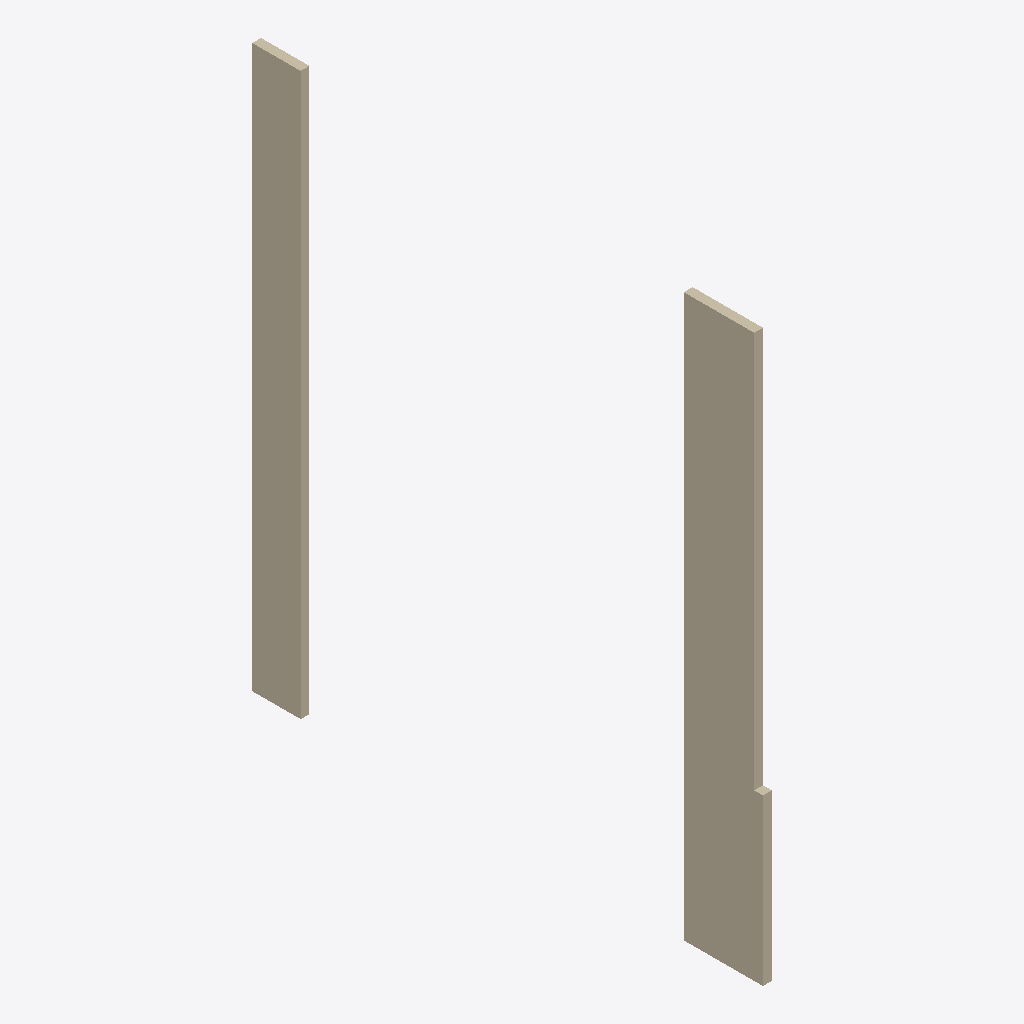
Isometric view of an IFC building model (IFC-SPF (STEP), schema IFC2X3, length unit millimetre), seen from the south-west, elements coloured by IFC class: 8 walls (beige).
Extent 0.2 m × 11.6 m × 12.8 m (x, y, z). Storeys (4): 1层 at 0.00 m; 2层 at 3.00 m; 3层平面图 at 6.00 m; 4层 at 9.00 m. Elements (8): 8 IfcWallStandardCase.

HEADER;
FILE_DESCRIPTION((''),'2;1');
FILE_NAME('','2023-05-09T17:23:05',(''),(''),'','BIMserver','');
FILE_SCHEMA(('IFC2X3'));
ENDSEC;
DATA;
#178=IFCPROJECT('1J5sbZvdvB_hhZ5d_ASqfT',#48,'项目编号',$,$,'项目名称','项目状态',(#76),#1);
#148=IFCSITE('1J5sbZvdvB_hhZ5d_ASqfV',#48,'Default',$,'',#149,$,$,.ELEMENT.,(42,21,31,181945),(-71,-3,-24,-263305),0.0,$,$);
#168=IFCBUILDING('1J5sbZvdvB_hhZ5d_ASqfS',#48,'',$,$,#169,$,'',.ELEMENT.,$,$,$);
#139=IFCBUILDINGSTOREY('1J5sbZvdvB_hhZ5dzrZ8k4',#48,'2层',$,$,#140,$,'2层',.ELEMENT.,3000.00000000052);
#141=IFCBUILDINGSTOREY('1J5sbZvdvB_hhZ5dzrZwvH',#48,'3层平面图',$,$,#142,$,'3层平面图',.ELEMENT.,6000.00000000052);
#143=IFCBUILDINGSTOREY('1J5sbZvdvB_hhZ5dzrZwck',#48,'4层',$,$,#144,$,'4层',.ELEMENT.,9000.00000000052);
#145=IFCBUILDINGSTOREY('1J5sbZvdvB_hhZ5dzrZ8QY',#48,'1层',$,$,#146,$,'1层',.ELEMENT.,0.0);
#69=IFCWALLSTANDARDCASE('0m_40v65D6UPoX5Pcc7Mt_',#48,'基本墙:住宅外墙- 200mm:304411',$,'基本墙:住宅外墙- 200mm:204580',#70,#71,'304411');
#63=IFCWALLSTANDARDCASE('0m_40v65D6UPoX5Pcc7Mo$',#48,'基本墙:住宅外墙- 200mm:304218',$,'基本墙:住宅外墙- 200mm:204580',#64,#65,'304218');
#57=IFCWALLSTANDARDCASE('0m_40v65D6UPoX5Pcc7Mop',#48,'基本墙:住宅外墙- 200mm:304214',$,'基本墙:住宅外墙- 200mm:204580',#58,#59,'304214');
#51=IFCWALLSTANDARDCASE('0m_40v65D6UPoX5Pcc7Mot',#48,'基本墙:住宅外墙- 200mm:304210',$,'基本墙:住宅外墙- 200mm:204580',#52,#53,'304210');
#66=IFCWALLSTANDARDCASE('0m_40v65D6UPoX5Pcc7Mmk',#48,'基本墙:住宅外墙- 200mm:304331',$,'基本墙:住宅外墙- 200mm:204580',#67,#68,'304331');
#60=IFCWALLSTANDARDCASE('0m_40v65D6UPoX5Pcc7Moy',#48,'基本墙:住宅外墙- 200mm:304217',$,'基本墙:住宅外墙- 200mm:204580',#61,#62,'304217');
#54=IFCWALLSTANDARDCASE('0m_40v65D6UPoX5Pcc7Mom',#48,'基本墙:住宅外墙- 200mm:304213',$,'基本墙:住宅外墙- 200mm:204580',#55,#56,'304213');
#47=IFCWALLSTANDARDCASE('0m_40v65D6UPoX5Pcc7Moq',#48,'基本墙:住宅外墙- 200mm:304209',$,'基本墙:住宅外墙- 200mm:204580',#49,#50,'304209');
ENDSEC;
